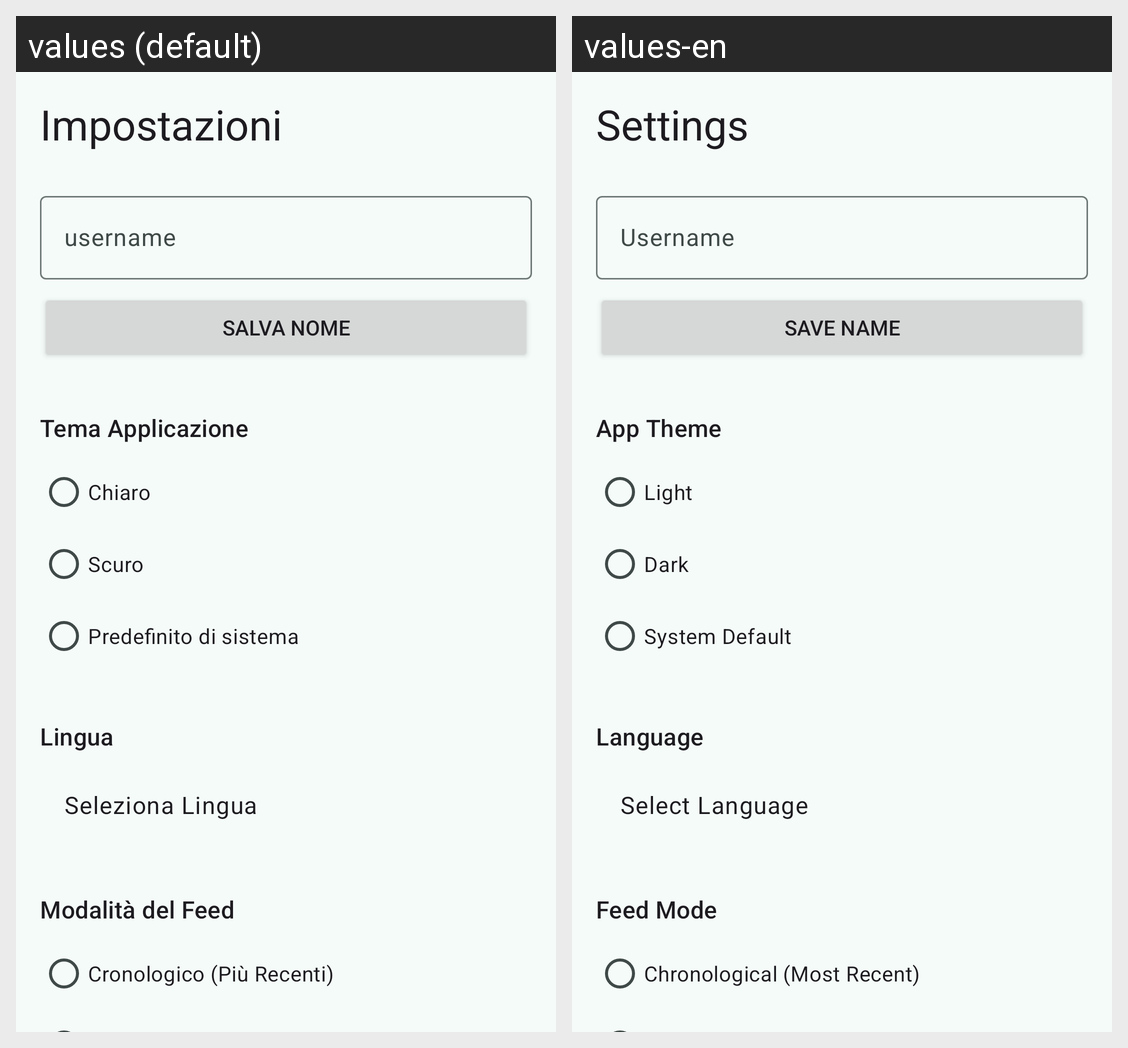

Strings drawn on this Android screen and how each of the app's shown locales translates them:
Android screen res/layout/fragment_settings.xml rendered under 2 locales, left to right: values (default), values-en. Device: Nexus 5 (rendered at 1080×1920; each locale shown at half size, 540×960, under a caption strip naming it); theme Theme.PaperGram.
Strings drawn on this screen, with the default value and each locale's value (text and hints the layout hard-codes, and strings that could not be matched under every locale, appear in the picture but are not listed):

impostazioni
  values: Impostazioni
  values-en: Settings

username
  values: username
  values-en: Username

save_name
  values: Salva Nome
  values-en: Save Name

theme_app
  values: Tema Applicazione
  values-en: App Theme

white
  values: Chiaro
  values-en: Light

dark
  values: Scuro
  values-en: Dark

system_pred
  values: Predefinito di sistema
  values-en: System Default

language
  values: Lingua
  values-en: Language

select_lang
  values: Seleziona Lingua
  values-en: Select Language

settings_feed_mode_title
  values: Modalità del Feed
  values-en: Feed Mode

settings_feed_mode_chronological
  values: Cronologico (Più Recenti)
  values-en: Chronological (Most Recent)
